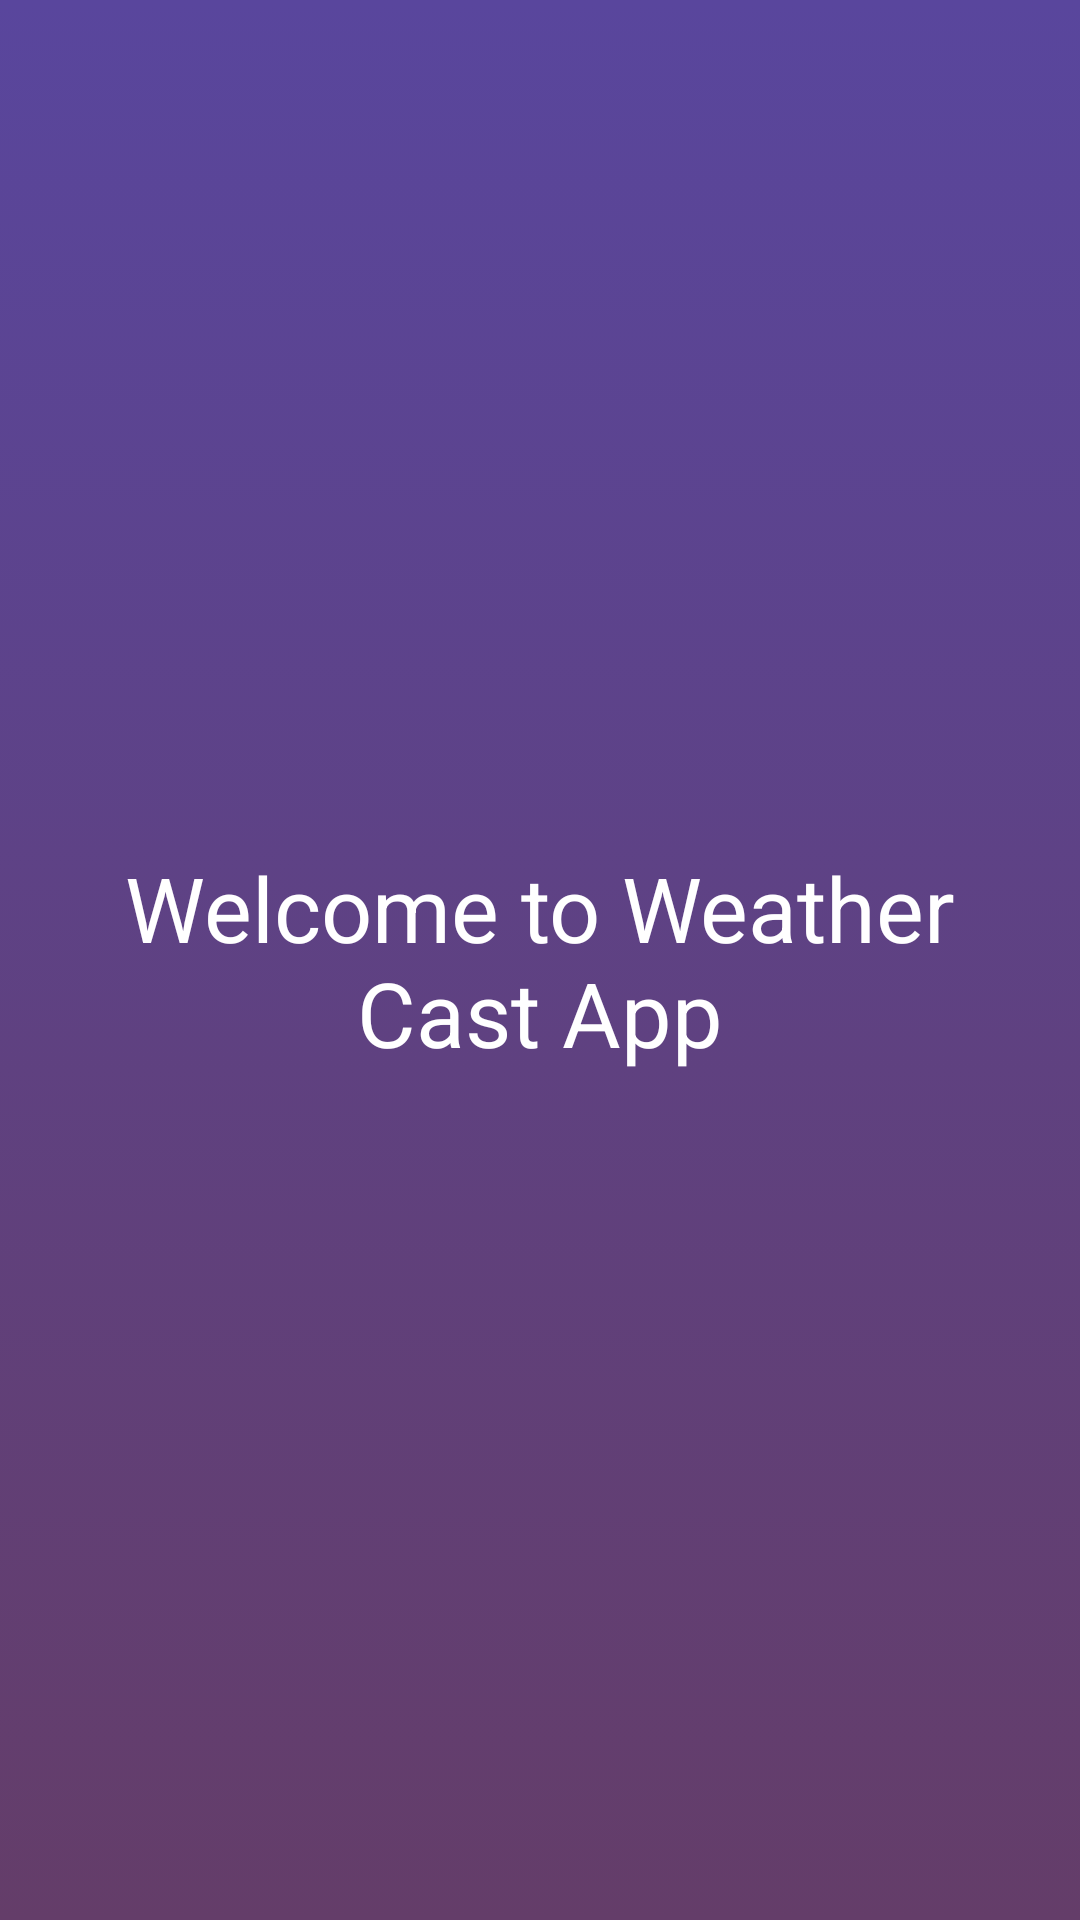

The Android layout XML behind this screen, and the referenced resources:
<!-- AndroidManifest.xml: application theme Theme.WeatherCast -->
<!-- res/layout/activity_splash.xml -->
<?xml version="1.0" encoding="utf-8"?>
<RelativeLayout xmlns:android="http://schemas.android.com/apk/res/android"
    android:layout_width="match_parent"
    android:layout_height="match_parent"
    android:background="@drawable/background">
    <TextView
        android:id="@+id/title"
        android:layout_width="match_parent"
        android:layout_height="wrap_content"
        android:layout_centerInParent="true"
        android:text="@string/splashText"
        android:layout_marginStart="30dp"
        android:layout_marginEnd="30dp"
        android:textAlignment="center"
        android:textColor="@android:color/white"
        android:textFontWeight="100"
        android:textSize="30sp"
        android:layout_marginBottom="20dp"
        android:layout_marginTop="16dp"
        android:textStyle="bold"/>


</RelativeLayout>
<!-- resources referenced by this layout -->
<resources>
  <!-- drawable background (drawable) -->
  <?xml version="1.0" encoding="utf-8"?>
  <selector xmlns:android="http://schemas.android.com/apk/res/android">
  <item>
      <shape android:shape="rectangle">
          <gradient android:startColor="#59469D" android:endColor="#643D69" android:angle="125"/>
      </shape>
  </item>
  </selector>
  <string name="splashText">Welcome to Weather Cast App</string>
  <style name="Theme.WeatherCast" parent="Base.Theme.WeatherCast" />
  <style name="Base.Theme.WeatherCast" parent="Theme.Material3.DayNight.NoActionBar">
          
          
      </style>
</resources>
